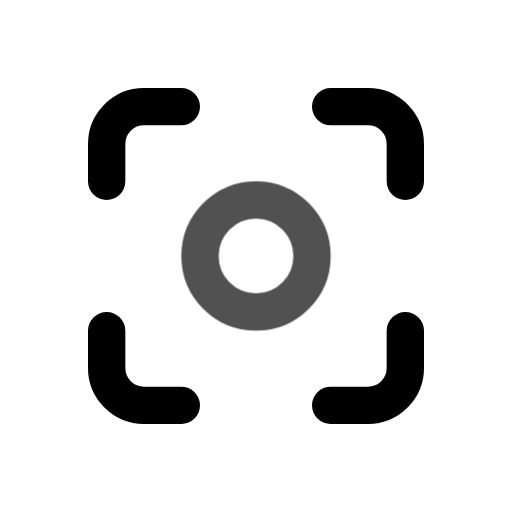
t = 0.00 s
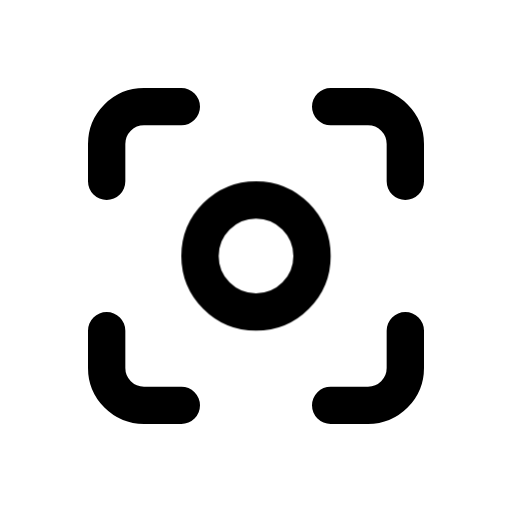
t = 0.80 s
t = 1.09 s: frame unchanged from t = 0.80 s, image omitted
t = 1.74 s: frame unchanged from t = 0.80 s, image omitted
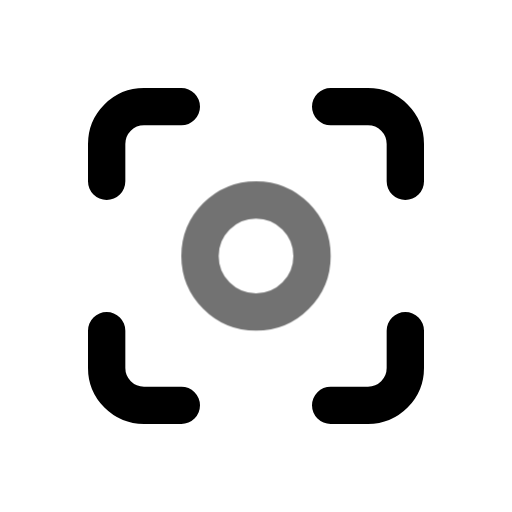
t = 2.26 s
t = 3.05 s: frame unchanged from t = 0.80 s, image omitted

The animated SVG that drew these frames (rendered in a browser with its animation timeline set to each time). Animation: 1 CSS @keyframes rule; one cycle of 3.45 s, repeats indefinitely.

<svg xmlns="http://www.w3.org/2000/svg" width="24" height="24" fill="none" stroke="currentColor" stroke-linecap="round" stroke-linejoin="round" stroke-width="2" viewBox="0 0 24 24">
    <!-- Generated by scripts/icon-expansion/generate.mjs -->
    <!-- Adapted from Tabler Icons 3.34.1.
MIT License

Copyright (c) 2020-2024 Paweł Kuna

Permission is hereby granted, free of charge, to any person obtaining a copy
of this software and associated documentation files (the "Software"), to deal
in the Software without restriction, including without limitation the rights
to use, copy, modify, merge, publish, distribute, sublicense, and/or sell
copies of the Software, and to permit persons to whom the Software is
furnished to do so, subject to the following conditions:

The above copyright notice and this permission notice shall be included in all
copies or substantial portions of the Software.

THE SOFTWARE IS PROVIDED "AS IS", WITHOUT WARRANTY OF ANY KIND, EXPRESS OR
IMPLIED, INCLUDING BUT NOT LIMITED TO THE WARRANTIES OF MERCHANTABILITY,
FITNESS FOR A PARTICULAR PURPOSE AND NONINFRINGEMENT. IN NO EVENT SHALL THE
AUTHORS OR COPYRIGHT HOLDERS BE LIABLE FOR ANY CLAIM, DAMAGES OR OTHER
LIABILITY, WHETHER IN AN ACTION OF CONTRACT, TORT OR OTHERWISE, ARISING FROM,
OUT OF OR IN CONNECTION WITH THE SOFTWARE OR THE USE OR OTHER DEALINGS IN THE
SOFTWARE. -->
    <style>
        @media (prefers-reduced-motion: no-preference) {
            @keyframes ira-exp-pulse { 0%, 100% { opacity: 1; } 22% { opacity: .45; } 40% { opacity: 1; } }
            [data-ira-motion="capture"] { transform-box: fill-box; transform-origin: center; animation: ira-exp-pulse 2.65s ease-in-out -0.8s infinite; }
        }
    </style>
    <g transform="translate(1.5 1.5) scale(.875)"><path d="M4 8v-2a2 2 0 0 1 2 -2h2"/><path d="M4 16v2a2 2 0 0 0 2 2h2"/><path d="M16 4h2a2 2 0 0 1 2 2v2"/><path d="M16 20h2a2 2 0 0 0 2 -2v-2"/></g>
    <g data-ira-motion="capture"><g transform="translate(1.5 1.5) scale(.875)"><path d="M12 12m-3 0a3 3 0 1 0 6 0a3 3 0 1 0 -6 0"/></g></g>
</svg>
